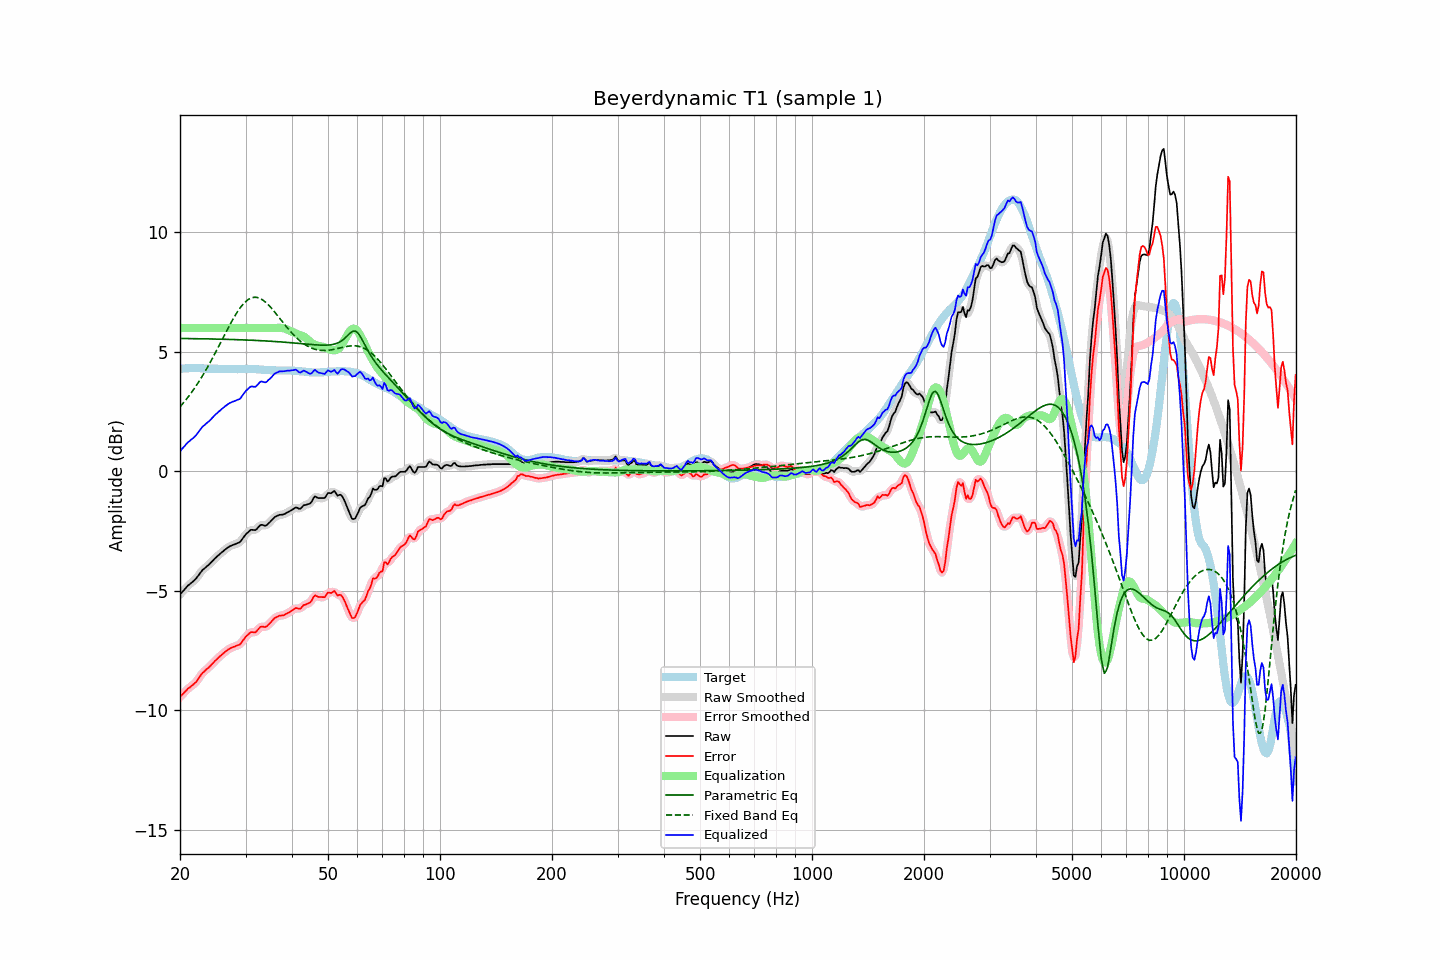

Values plotted in this chart, from the file beside it:
frequency, raw, error, smoothed, error_smoothed, equalization, parametric_eq, fixed_band_eq, equalized_raw, equalized_smoothed, target
20.00, -5.16, -9.44, -5.16, -9.45, 6.00, 5.56, 2.70, 0.84, 0.84, 4.28
20.20, -5.08, -9.37, -5.08, -9.37, 6.00, 5.56, 2.78, 0.92, 0.92, 4.29
20.40, -5.01, -9.31, -5.00, -9.30, 6.00, 5.56, 2.85, 0.99, 1.00, 4.30
20.61, -4.93, -9.23, -4.93, -9.24, 6.00, 5.56, 2.94, 1.07, 1.07, 4.30
20.81, -4.86, -9.17, -4.86, -9.17, 6.00, 5.56, 3.02, 1.14, 1.14, 4.31
21.02, -4.78, -9.09, -4.79, -9.10, 6.00, 5.56, 3.11, 1.22, 1.21, 4.31
21.23, -4.73, -9.05, -4.73, -9.05, 6.00, 5.56, 3.19, 1.27, 1.27, 4.32
21.44, -4.67, -8.99, -4.67, -8.99, 6.00, 5.56, 3.29, 1.33, 1.33, 4.32
21.66, -4.62, -8.94, -4.62, -8.94, 6.00, 5.55, 3.38, 1.38, 1.38, 4.32
21.87, -4.56, -8.88, -4.56, -8.88, 6.00, 5.55, 3.48, 1.44, 1.44, 4.32
22.09, -4.49, -8.82, -4.48, -8.81, 6.00, 5.55, 3.58, 1.51, 1.52, 4.33
22.31, -4.40, -8.73, -4.40, -8.73, 6.00, 5.55, 3.68, 1.60, 1.60, 4.33
22.54, -4.31, -8.63, -4.31, -8.63, 6.00, 5.55, 3.78, 1.69, 1.69, 4.32
22.76, -4.22, -8.53, -4.22, -8.53, 6.00, 5.55, 3.89, 1.78, 1.78, 4.31
22.99, -4.13, -8.44, -4.14, -8.45, 6.00, 5.55, 4.00, 1.87, 1.86, 4.31
23.22, -4.08, -8.39, -4.07, -8.38, 6.00, 5.55, 4.11, 1.92, 1.93, 4.31
23.45, -4.02, -8.32, -4.02, -8.32, 6.00, 5.55, 4.23, 1.98, 1.98, 4.30
23.69, -3.96, -8.26, -3.96, -8.26, 6.00, 5.54, 4.34, 2.04, 2.04, 4.30
23.92, -3.91, -8.21, -3.90, -8.20, 6.00, 5.54, 4.46, 2.09, 2.10, 4.30
24.16, -3.84, -8.14, -3.84, -8.14, 6.00, 5.54, 4.59, 2.16, 2.16, 4.30
24.40, -3.77, -8.06, -3.77, -8.07, 6.00, 5.54, 4.71, 2.23, 2.23, 4.30
24.65, -3.70, -8.00, -3.70, -7.99, 6.00, 5.54, 4.84, 2.30, 2.30, 4.30
24.89, -3.63, -7.92, -3.63, -7.93, 6.00, 5.54, 4.96, 2.37, 2.37, 4.29
25.14, -3.57, -7.86, -3.57, -7.86, 6.00, 5.54, 5.09, 2.43, 2.43, 4.29
25.39, -3.51, -7.79, -3.51, -7.79, 6.00, 5.53, 5.22, 2.49, 2.49, 4.28
25.65, -3.45, -7.73, -3.45, -7.73, 6.00, 5.53, 5.35, 2.55, 2.55, 4.28
25.91, -3.39, -7.67, -3.39, -7.67, 6.00, 5.53, 5.48, 2.61, 2.61, 4.28
26.16, -3.34, -7.62, -3.34, -7.62, 6.00, 5.53, 5.62, 2.66, 2.66, 4.28
26.43, -3.28, -7.56, -3.28, -7.56, 6.00, 5.53, 5.75, 2.72, 2.72, 4.28
26.69, -3.23, -7.51, -3.23, -7.51, 6.00, 5.52, 5.88, 2.77, 2.77, 4.28
26.96, -3.18, -7.46, -3.18, -7.46, 6.00, 5.52, 6.01, 2.82, 2.82, 4.28
27.23, -3.14, -7.42, -3.14, -7.42, 6.00, 5.52, 6.13, 2.86, 2.86, 4.28
27.50, -3.11, -7.39, -3.11, -7.39, 6.00, 5.52, 6.26, 2.89, 2.89, 4.28
27.77, -3.08, -7.36, -3.08, -7.36, 6.00, 5.52, 6.37, 2.92, 2.92, 4.28
28.05, -3.06, -7.33, -3.05, -7.33, 6.00, 5.51, 6.49, 2.94, 2.95, 4.28
28.33, -3.03, -7.30, -3.03, -7.31, 6.00, 5.51, 6.60, 2.97, 2.97, 4.27
28.62, -3.00, -7.27, -3.01, -7.29, 6.00, 5.51, 6.71, 3.00, 2.99, 4.27
28.90, -2.98, -7.26, -2.96, -7.24, 6.00, 5.51, 6.80, 3.02, 3.04, 4.28
29.19, -2.91, -7.19, -2.90, -7.18, 6.00, 5.51, 6.90, 3.09, 3.10, 4.28
29.48, -2.81, -7.09, -2.82, -7.10, 6.00, 5.50, 6.98, 3.19, 3.18, 4.28
29.78, -2.72, -7.01, -2.72, -7.01, 6.00, 5.50, 7.05, 3.28, 3.28, 4.29
30.08, -2.63, -6.92, -2.64, -6.93, 6.00, 5.50, 7.11, 3.37, 3.36, 4.29
30.38, -2.57, -6.86, -2.56, -6.85, 6.00, 5.49, 7.17, 3.43, 3.44, 4.29
30.68, -2.51, -6.80, -2.50, -6.79, 6.00, 5.49, 7.21, 3.49, 3.50, 4.29
30.99, -2.45, -6.73, -2.47, -6.75, 6.00, 5.49, 7.25, 3.55, 3.53, 4.28
31.30, -2.45, -6.73, -2.46, -6.74, 6.00, 5.49, 7.27, 3.55, 3.54, 4.28
31.61, -2.46, -6.74, -2.45, -6.74, 6.00, 5.48, 7.28, 3.54, 3.55, 4.28
31.93, -2.46, -6.74, -2.44, -6.72, 6.00, 5.48, 7.28, 3.54, 3.56, 4.28
32.24, -2.40, -6.67, -2.39, -6.66, 6.00, 5.48, 7.28, 3.60, 3.61, 4.27
32.57, -2.32, -6.59, -2.32, -6.59, 6.00, 5.47, 7.26, 3.68, 3.68, 4.27
32.89, -2.25, -6.51, -2.27, -6.53, 6.00, 5.47, 7.23, 3.75, 3.73, 4.27
33.22, -2.24, -6.49, -2.25, -6.51, 6.00, 5.47, 7.19, 3.76, 3.75, 4.25
33.55, -2.26, -6.51, -2.26, -6.51, 6.00, 5.46, 7.15, 3.74, 3.74, 4.25
33.89, -2.28, -6.52, -2.26, -6.51, 6.00, 5.46, 7.09, 3.72, 3.74, 4.24
34.23, -2.25, -6.49, -2.24, -6.48, 6.00, 5.45, 7.03, 3.75, 3.76, 4.24
34.57, -2.18, -6.42, -2.19, -6.42, 6.00, 5.45, 6.97, 3.82, 3.81, 4.24
34.92, -2.12, -6.35, -2.12, -6.35, 6.00, 5.45, 6.90, 3.88, 3.88, 4.23
35.27, -2.05, -6.28, -2.05, -6.28, 6.00, 5.44, 6.82, 3.95, 3.95, 4.23
35.62, -1.98, -6.21, -1.98, -6.21, 6.00, 5.44, 6.74, 4.02, 4.02, 4.23
35.97, -1.91, -6.14, -1.92, -6.15, 6.00, 5.43, 6.66, 4.09, 4.08, 4.23
... 635 more rows
